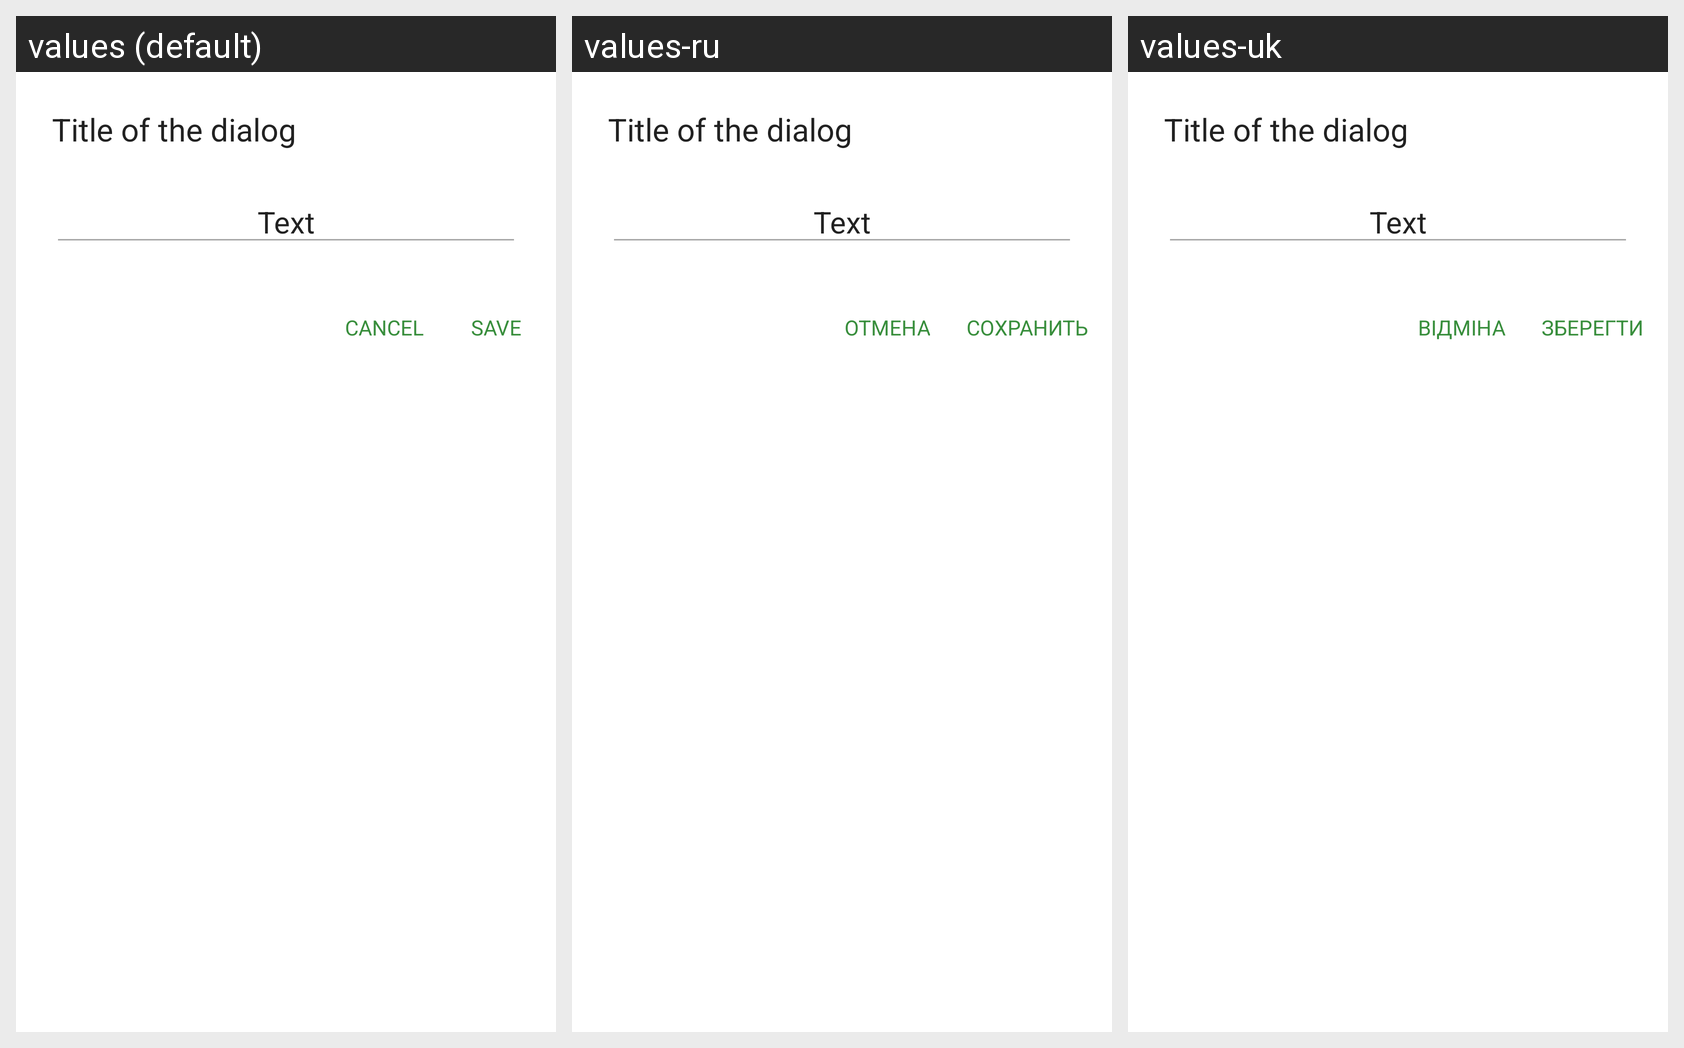

Translations of the strings shown on this Android screen, per locale in the grid:
Android screen res/layout/dialog_enter_number.xml rendered under 3 locales, left to right: values (default), values-ru, values-uk. Device: Nexus 5 (rendered at 1080×1920; each locale shown at half size, 540×960, under a caption strip naming it); theme AppTheme.
Strings drawn on this screen, with the default value and each locale's value (text and hints the layout hard-codes, and strings that could not be matched under every locale, appear in the picture but are not listed):

btn_cancel
  values: CANCEL
  values-ru: ОТМЕНА
  values-uk: ВІДМІНА

btn_save
  values: SAVE
  values-ru: СОХРАНИТЬ
  values-uk: ЗБЕРЕГТИ
